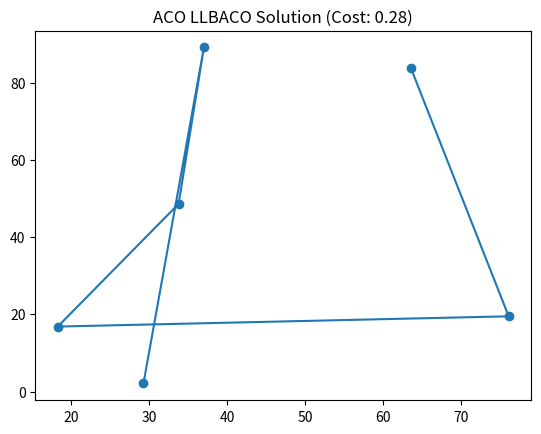

Generate this figure with matplotlib:
import numpy as np
import matplotlib.pyplot as plt

# -------------------------------
# Funciones de utilidad para ACO
# -------------------------------

def inverse_costs(cost_matrix):
    """
    Calcula la inversa de la matriz de costos.
    Se añade una pequeña constante para evitar división por cero.
    """
    with np.errstate(divide='ignore'):
        inv_costs = 1 / (cost_matrix + 1e-6)
    return inv_costs

def initialize_ants(n_ants, n_nodes):
    """
    Inicializa las posiciones iniciales (aleatorias) de las hormigas.
    """
    return np.random.randint(0, n_nodes, size=n_ants)

def move_ants_on_costs(pheromones, inv_costs, positions, alpha, beta, del_tau, n_nodes):
    """
    Mueve las hormigas a través de los nodos basándose en las probabilidades que
    combinan la influencia de las feromonas y la heurística (inversa del costo).
    """
    paths = np.full((len(positions), n_nodes), -1, dtype=int)
    paths[:, 0] = positions
    for step in range(1, n_nodes):
        for ant in range(len(positions)):
            current = paths[ant, step-1]
            # Probabilidad basada en feromonas y heurística
            probs = (pheromones[current] ** alpha) * (inv_costs[current] ** beta)
            # Excluir nodos ya visitados
            visited = paths[ant, :step]
            probs[visited] = 0
            total = probs.sum()
            if total == 0:
                # Si ya visitó todos, elegir aleatoriamente entre los no visitados
                candidates = [i for i in range(n_nodes) if i not in visited]
                next_node = np.random.choice(candidates)
            else:
                probs = probs / total
                next_node = np.random.choice(n_nodes, p=probs)
            paths[ant, step] = next_node
            pheromones[current, next_node] += del_tau
    return paths

def run_aco_llbaco(cost_matrix, iterations=200, colony=100, alpha=2.0, beta=1.5, del_tau=1.0, rho=0.5):
    """
    Ejecuta el algoritmo ACO para optimizar una ruta (o ciclo) en la red,
    utilizando una matriz de costos derivada de las métricas de la red.
    """
    n = cost_matrix.shape[0]
    inv_costs = inverse_costs(cost_matrix)
    pheromones = np.ones((n, n))
    best_path = None
    best_cost = float('inf')
    for _ in range(iterations):
        positions = initialize_ants(colony, n)
        paths = move_ants_on_costs(pheromones, inv_costs, positions, alpha, beta, del_tau, n)
        # Evaporación de feromonas
        pheromones *= (1 - rho)
        for path in paths:
            # Se suma el costo de cada enlace en el camino
            cost = sum(cost_matrix[path[i], path[i+1]] for i in range(n-1))
            if cost < best_cost:
                best_cost = cost
                best_path = path
    return best_path, best_cost

# --------------------------------------------------
# Funciones para calcular el costo de un enlace
# --------------------------------------------------

def calculate_link_cost(delay, packet_loss, delta=0.5):
    """
    Calcula el costo de un enlace según la fórmula:
    
      Cost = delta * delay + (1 - delta) * packet_loss
    
    Puedes ajustar delta para darle mayor peso al delay o a la pérdida de paquetes.
    """
    return delta * delay + (1 - delta) * packet_loss

def build_cost_matrix(snapshot, nodes, topology_links, delta=0.5, high_cost=1000):
    """
    Construye una matriz de costos a partir de las métricas de la red.

    Parámetros:
      - snapshot: diccionario con métricas por nodo y puerto, por ejemplo:
          { nodo: { puerto: {'load': ..., 'delay': ..., 'packet_loss': ...}, ... }, ... }
      - nodes: lista ordenada de IDs de nodos (por ejemplo, switches) presentes.
      - topology_links: lista de tuplas (src, dst, {'port': ...}) que representan enlaces en la red.
      - delta: parámetro para ponderar el delay en la fórmula de costo.
      - high_cost: costo asignado a enlaces sin datos (valor alto finito).
    
    Devuelve una matriz de costos (n x n). Si no se tienen datos para un enlace, se asigna high_cost.
    """
    n = len(nodes)
    # Inicializamos la matriz con high_cost
    cost_matrix = np.full((n, n), high_cost, dtype=float)
    
    for (src, dst, link_info) in topology_links:
        # Si ambos nodos tienen datos en el snapshot...
        if src in snapshot and dst in snapshot:
            port = link_info.get('port')
            # Si el puerto especificado existe en los datos de src:
            if port in snapshot[src]:
                metrics = snapshot[src][port]
                delay = metrics.get('delay', 0.0)
                packet_loss = metrics.get('packet_loss', 0.0)
                cost = calculate_link_cost(delay, packet_loss, delta)
                i = nodes.index(src)
                j = nodes.index(dst)
                cost_matrix[i, j] = cost
                cost_matrix[j, i] = cost  # Asumimos enlace simétrico
            else:
                # Si no existe el puerto, dejamos high_cost
                i = nodes.index(src)
                j = nodes.index(dst)
                cost_matrix[i, j] = high_cost
                cost_matrix[j, i] = high_cost
        else:
            # Si alguno de los nodos no está en el snapshot, se asigna high_cost
            if src in nodes and dst in nodes:
                i = nodes.index(src)
                j = nodes.index(dst)
                cost_matrix[i, j] = high_cost
                cost_matrix[j, i] = high_cost
                
    # Si aún hay valores infinitos, se reemplazan por high_cost
    cost_matrix[np.isinf(cost_matrix)] = high_cost
    return cost_matrix

# --------------------------------------------------
# Ejemplo de uso (prueba base)
# --------------------------------------------------

if __name__ == "__main__":
    # Datos de ejemplo: snapshot y topología según la información simulada o recogida por el monitor
    snapshot = {
        1: {1: {'load': 0.001, 'delay': 0.05, 'packet_loss': 0.0, 'connected_to': 2}},
        2: {1: {'load': 0.002, 'delay': 0.1, 'packet_loss': 0.0, 'connected_to': 1}},
        3: {1: {'load': 0.0015, 'delay': 0.2, 'packet_loss': 0.0, 'connected_to': 4}},
        4: {1: {'load': 0.001, 'delay': 0.15, 'packet_loss': 0.0, 'connected_to': 3}},
        5: {1: {'load': 0.002, 'delay': 0.3, 'packet_loss': 0.0, 'connected_to': 6}},
        6: {1: {'load': 0.001, 'delay': 0.25, 'packet_loss': 0.0, 'connected_to': 5}},
    }
    # Lista de nodos (IDs de switches) en orden
    nodes = [1, 2, 3, 4, 5, 6]
    # Topología de enlaces: cada enlace es una tupla (src, dst, {'port': puerto en src})
    topology_links = [
        (1, 2, {'port': 1}),
        (1, 4, {'port': 1}),
        (2, 3, {'port': 1}),
        (2, 4, {'port': 1}),
        (3, 4, {'port': 1}),
        (3, 5, {'port': 1}),
        (3, 6, {'port': 1}),
        (4, 5, {'port': 1}),
        (4, 6, {'port': 1}),
        (5, 6, {'port': 1})
    ]
    delta = 0.5  # Peso para el delay en la fórmula de costo

    # Construir la matriz de costos
    cost_matrix = build_cost_matrix(snapshot, nodes, topology_links, delta)
    print("Cost Matrix:")
    print(cost_matrix)
    
    # Ejecutar el ACO para LLBACO usando la matriz de costos
    best_path, best_cost = run_aco_llbaco(cost_matrix, iterations=100, colony=50, alpha=1.0, beta=1.0, del_tau=1.0, rho=0.5)
    print("Best Path:", best_path)
    print("Best Cost:", best_cost)
    
    # Para visualizar (opcional)
    coords = np.random.rand(len(nodes), 2) * 100
    path_coords = coords[best_path]
    plt.plot(path_coords[:, 0], path_coords[:, 1], marker='o')
    plt.title(f"ACO LLBACO Solution (Cost: {best_cost:.2f})")
    plt.show()
